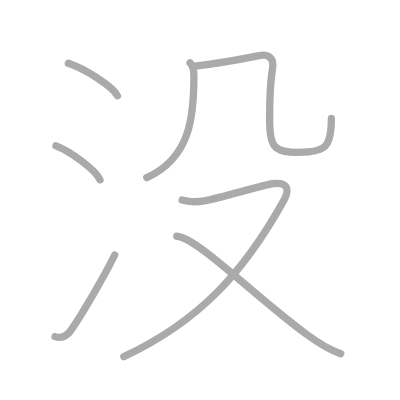
t = 0.00 s
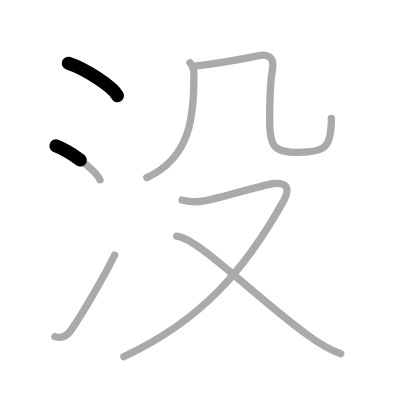
t = 1.50 s
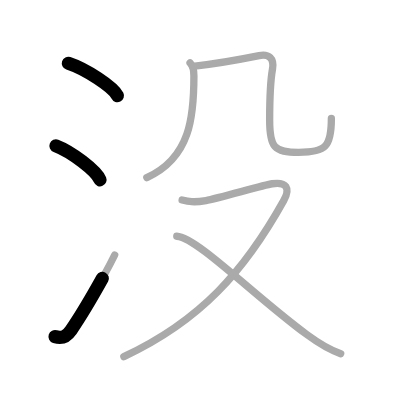
t = 2.75 s
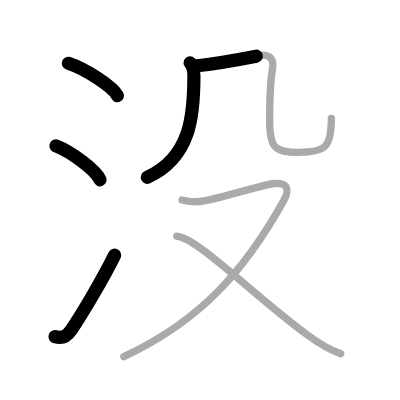
t = 4.25 s
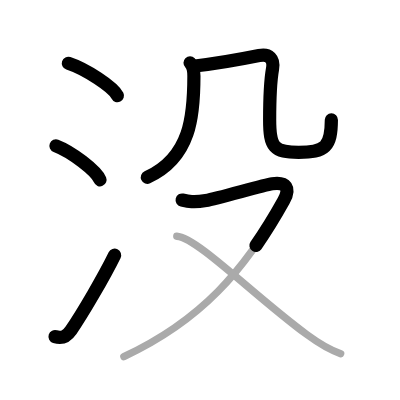
t = 5.50 s
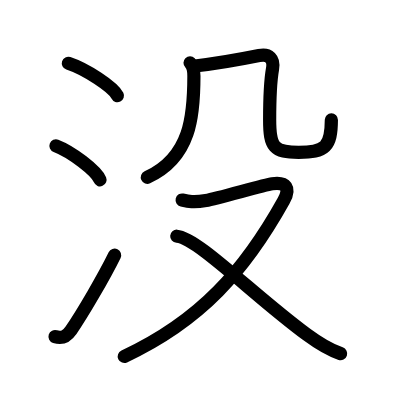
t = 7.00 s

The animated SVG that drew these frames (rendered in a browser with its animation timeline set to each time). Animation: 7 SMIL elements (animate=7); one cycle of 7.00 s.

<?xml version="1.0" standalone="no"?>
<!DOCTYPE svg PUBLIC "-//W3C//DTD SVG 1.1//EN"   "http://www.w3.org/Graphics/SVG/1.1/DTD/svg11.dtd">
<svg width="400px" height="400px"  version="1.1" xmlns="http://www.w3.org/2000/svg">
  <defs>
    <marker id="Triangle" viewBox="0 0 10 10" refX="0" refY="5" markerUnits="strokeWidth" markerWidth="3" style="stroke-opacity:0%;fill:#aaaaaa;" markerHeight="2" orient="auto">
      <path d="M 0 0 L 10 5 L 0 10 z" />
    </marker>
    
    <marker id="Arrow" viewBox="0 0 10 10" refX="5" refY="5" markerUnits="strokeWidth" markerWidth="1.8" style="stroke-opacity:0%;fill:#770000;" markerHeight="2" orient="auto">
      <path d="M 0 4 L 6 4 L 4 1 L 10 5 L 4 9 L 6 6 L 0 6 z" />
        <circle cx="5" cy="5" r="5" />
      </marker>
    
    <marker id="TriangleRed" viewBox="0 0 10 10" refX="0" refY="5" markerUnits="strokeWidth" markerWidth="3" style="stroke-opacity:0%;fill:#CC0000;" markerHeight="2" orient="auto">
      <path d="M 0 0 L 10 5 L 0 10 z" />
    </marker>
    
    <marker id="ArrowRed" viewBox="0 0 10 10" refX="5" refY="5" markerUnits="strokeWidth" markerWidth="1.8" style="stroke-opacity:0%;fill:#CC0000;" markerHeight="2" orient="auto">
      <path d="M 0 4 L 6 4 L 4 1 L 10 5 L 4 9 L 6 6 L 0 6 z" />
        <circle cx="5" cy="5" r="5" />
      </marker>
    
  </defs>
  
  <path style="fill:#ffffff; fill-opacity:100%; fill-rule:evenodd; stroke-width:0;" d="M 0 0 L 400px 0 L 400px 400px L 0 400px L 0 0" />

  <g transform="scale(3.6697247706422 3.6697247706422)">
<path style="fill:none; fill-opacity:0%; fill-rule:evenodd; stroke:#aaaaaa; stroke-opacity:100%; stroke-width: 1.5pt; stroke-linejoin:round; stroke-linecap:round;" d="M18.63 17.25c4.72 1.56 12.19 6.41 13.37 8.84"></path>
<path style="fill:none; fill-opacity:0%; fill-rule:evenodd; stroke:#aaaaaa; stroke-opacity:100%; stroke-width: 1.5pt; stroke-linejoin:round; stroke-linecap:round;" d="M15.25 39.75c4.24 1.63 10.94 6.71 12 9.25"></path>
<path style="fill:none; fill-opacity:0%; fill-rule:evenodd; stroke:#aaaaaa; stroke-opacity:100%; stroke-width: 1.5pt; stroke-linejoin:round; stroke-linecap:round;" d="M15 91.73c2 0.64 3.28-0.18 4.36-1.75c3.14-4.57 9.04-14.66 11.89-20.49"></path>
<path style="fill:none; fill-opacity:0%; fill-rule:evenodd; stroke:#aaaaaa; stroke-opacity:100%; stroke-width: 1.5pt; stroke-linejoin:round; stroke-linecap:round;" d="M51.79 17.13c0.84 0.84 1.05 2.12 1.05 3.56c0 10.77-0.84 22.31-12.83 27.7"></path>
<path style="fill:none; fill-opacity:0%; fill-rule:evenodd; stroke:#aaaaaa; stroke-opacity:100%; stroke-width: 1.5pt; stroke-linejoin:round; stroke-linecap:round;" d="M53.11 18c5.64-0.62 14.52-2.25 17.5-2.85c2.7-0.55 4.15 0.85 3.65 3.65c-0.69 3.88-0.78 10-0.78 13.91c0 7.42 1.15 8.8 7.91 8.8c7.37 0 8.91-1.51 8.91-9.21"></path>
<path style="fill:none; fill-opacity:0%; fill-rule:evenodd; stroke:#aaaaaa; stroke-opacity:100%; stroke-width: 1.5pt; stroke-linejoin:round; stroke-linecap:round;" d="M49.63 54.5c1.67 0.4 3.13 0.74 6.48 0.15s15.72-4.24 18.07-4.58c3.83-0.56 5.05 1.17 3.13 4.6c-10.56 18.96-22.56 32.71-43.56 42.5"></path>
<path style="fill:none; fill-opacity:0%; fill-rule:evenodd; stroke:#aaaaaa; stroke-opacity:100%; stroke-width: 1.5pt; stroke-linejoin:round; stroke-linecap:round;" d="M48.17 64.37c5.54 0.35 20.96 16.13 35.39 26.75c2.93 2.16 5.57 4.01 9.28 5.25"></path>

<path style="fill:none; fill-opacity:0%; fill-rule:evenodd; stroke:#000000; stroke-opacity:100%; stroke-width: 2.7pt; stroke-linejoin:round; stroke-linecap:round;" d="M18.63 17.25c4.72 1.56 12.19 6.41 13.37 8.84" pathLength="100" stroke-dashoffset="100" stroke-dasharray="100 105"><animate id="dashAnim1" attributeName="stroke-dashoffset" from="100" to="0" dur="1s" calcMode="linear" fill="freeze"/></path>
<path style="fill:none; fill-opacity:0%; fill-rule:evenodd; stroke:#000000; stroke-opacity:100%; stroke-width: 2.7pt; stroke-linejoin:round; stroke-linecap:round;" d="M15.25 39.75c4.24 1.63 10.94 6.71 12 9.25" pathLength="100" stroke-dashoffset="100" stroke-dasharray="100 105"><animate id="dashAnim2" attributeName="stroke-dashoffset" from="100" to="0" dur="1s" calcMode="linear" begin="dashAnim1.end" fill="freeze"/></path>
<path style="fill:none; fill-opacity:0%; fill-rule:evenodd; stroke:#000000; stroke-opacity:100%; stroke-width: 2.7pt; stroke-linejoin:round; stroke-linecap:round;" d="M15 91.73c2 0.64 3.28-0.18 4.36-1.75c3.14-4.57 9.04-14.66 11.89-20.49" pathLength="100" stroke-dashoffset="100" stroke-dasharray="100 105"><animate id="dashAnim3" attributeName="stroke-dashoffset" from="100" to="0" dur="1s" calcMode="linear" begin="dashAnim2.end" fill="freeze"/></path>
<path style="fill:none; fill-opacity:0%; fill-rule:evenodd; stroke:#000000; stroke-opacity:100%; stroke-width: 2.7pt; stroke-linejoin:round; stroke-linecap:round;" d="M51.79 17.13c0.84 0.84 1.05 2.12 1.05 3.56c0 10.77-0.84 22.31-12.83 27.7" pathLength="100" stroke-dashoffset="100" stroke-dasharray="100 105"><animate id="dashAnim4" attributeName="stroke-dashoffset" from="100" to="0" dur="1s" calcMode="linear" begin="dashAnim3.end" fill="freeze"/></path>
<path style="fill:none; fill-opacity:0%; fill-rule:evenodd; stroke:#000000; stroke-opacity:100%; stroke-width: 2.7pt; stroke-linejoin:round; stroke-linecap:round;" d="M53.11 18c5.64-0.62 14.52-2.25 17.5-2.85c2.7-0.55 4.15 0.85 3.65 3.65c-0.69 3.88-0.78 10-0.78 13.91c0 7.42 1.15 8.8 7.91 8.8c7.37 0 8.91-1.51 8.91-9.21" pathLength="100" stroke-dashoffset="100" stroke-dasharray="100 105"><animate id="dashAnim5" attributeName="stroke-dashoffset" from="100" to="0" dur="1s" calcMode="linear" begin="dashAnim4.end" fill="freeze"/></path>
<path style="fill:none; fill-opacity:0%; fill-rule:evenodd; stroke:#000000; stroke-opacity:100%; stroke-width: 2.7pt; stroke-linejoin:round; stroke-linecap:round;" d="M49.63 54.5c1.67 0.4 3.13 0.74 6.48 0.15s15.72-4.24 18.07-4.58c3.83-0.56 5.05 1.17 3.13 4.6c-10.56 18.96-22.56 32.71-43.56 42.5" pathLength="100" stroke-dashoffset="100" stroke-dasharray="100 105"><animate id="dashAnim6" attributeName="stroke-dashoffset" from="100" to="0" dur="1s" calcMode="linear" begin="dashAnim5.end" fill="freeze"/></path>
<path style="fill:none; fill-opacity:0%; fill-rule:evenodd; stroke:#000000; stroke-opacity:100%; stroke-width: 2.7pt; stroke-linejoin:round; stroke-linecap:round;" d="M48.17 64.37c5.54 0.35 20.96 16.13 35.39 26.75c2.93 2.16 5.57 4.01 9.28 5.25" pathLength="100" stroke-dashoffset="100" stroke-dasharray="100 105"><animate id="dashAnim7" attributeName="stroke-dashoffset" from="100" to="0" dur="1s" calcMode="linear" begin="dashAnim6.end" fill="freeze"/></path>

</g>

</svg>  
          
